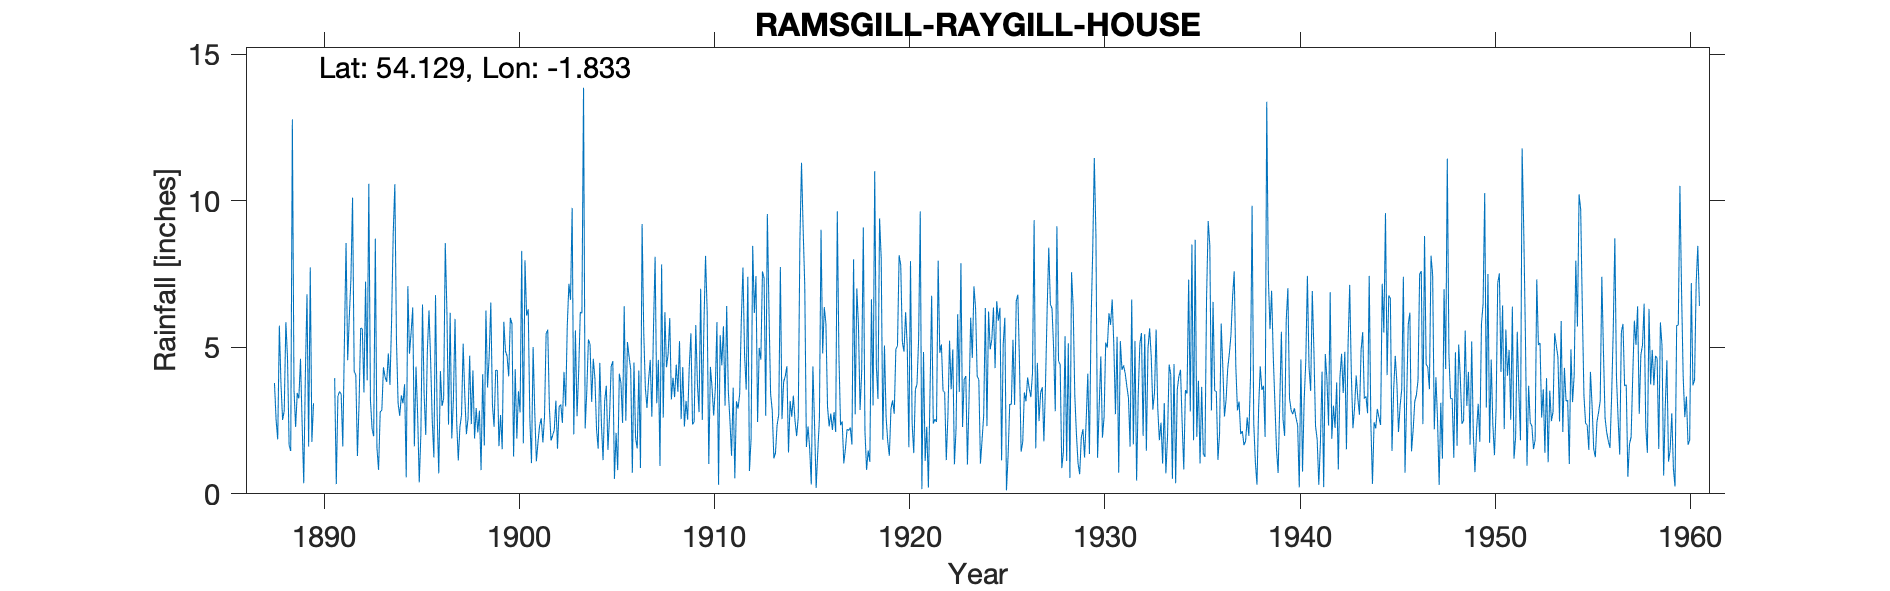

Data behind this chart, as committed beside it:
NIDDERDALE RAMSGILL RAYGILL HOUSE, , , , , , , , , , , , , , , , , , , , , , , 
Grid ref, SE110704, Long, -1.833, Lat, 54.13, Elevation, 925, ft, , , , , , , , , , , , , , , 
Station no, 3368, , , , , , , , , , , , , , , , , , , , , , 
, 1880, 1881, 1882, 1883, 1884, 1885, 1886, 1887, 1888, 1889, 1890, 1891, 1892, 1893, 1894, 1895, 1896, 1897, 1898, 1899, 1900, 1901, 1902
January, , , , , , , , , 2.53, 2.28, , 3.95, 4.18, 1.97, 8.89, 6.36, 2.49, 1.89, 2.38, 6.53, 6.01, 2.54, 2.95
February, , , , , , , , , 1.86, 3.44, , 0.33, 4.06, 8.71, 10.57, 1.62, 1.24, 3.24, 4.21, 3.03, 5.8, 1.05, 1.82
March, , , , , , , , , 5.74, 3.26, , 3.34, 1.29, 1.56, 5.22, 4.34, 6.78, 5.97, 1.89, 2.29, 1.27, 5.01, 1.99
April, , , , , , , , , 3.75, 4.61, , 3.49, 3.08, 0.82, 3.09, 2.73, 2.73, 2.47, 2.93, 4.22, 4.25, 2.81, 2.18
May, , , , , , , , , 2.52, 2.4, , 3.4, 5.66, 2.8, 2.66, 0.39, 0.7, 1.14, 2.1, 4.21, 1.89, 1.11, 3.18
June, , , , , , , , , 2.84, 0.36, , 1.62, 5.63, 2.85, 3.36, 2.02, 4.19, 2.28, 2.84, 1.63, 3.5, 1.76, 1.54
July, , , , , , , , , 5.86, 4.09, , 5.21, 3.46, 4.32, 3.09, 6.46, 3, 2.69, 0.81, 2.69, 2.78, 2.33, 2.97
August, , , , , , , , , 4.67, 6.81, , 8.56, 7.24, 3.98, 3.74, 3.39, 3.25, 5.12, 4.08, 1.52, 8.29, 2.58, 3.05
September, , , , , , , , , 1.66, 1.61, , 4.56, 3.87, 3.82, 0.56, 2.01, 8.56, 3.35, 1.65, 5.87, 1.72, 1.75, 2.42
October, , , , , , , , , 1.46, 7.73, , 6.03, 10.58, 4.79, 7.09, 4.91, 6.24, 2.04, 6.25, 4.87, 7.97, 2.62, 4.16
November, , , , , , , , , 12.78, 1.77, , 7.33, 3.2, 3.72, 4.78, 6.26, 2.36, 2.57, 3.63, 4.7, 6.08, 5.46, 2.98
December, , , , , , , , 3.78, 3.56, 3.09, , 10.11, 2.22, 5.9, 5.5, 4.54, 6.18, 4.71, 4.72, 4.01, 6.3, 5.6, 5.74
Total, , , , , , , , , 49.23, 41.45, 51.05, 57.93, 54.47, 45.24, 58.55, 45.03, 47.72, 37.47, 37.49, 45.57, 55.86, 34.62, 34.98
